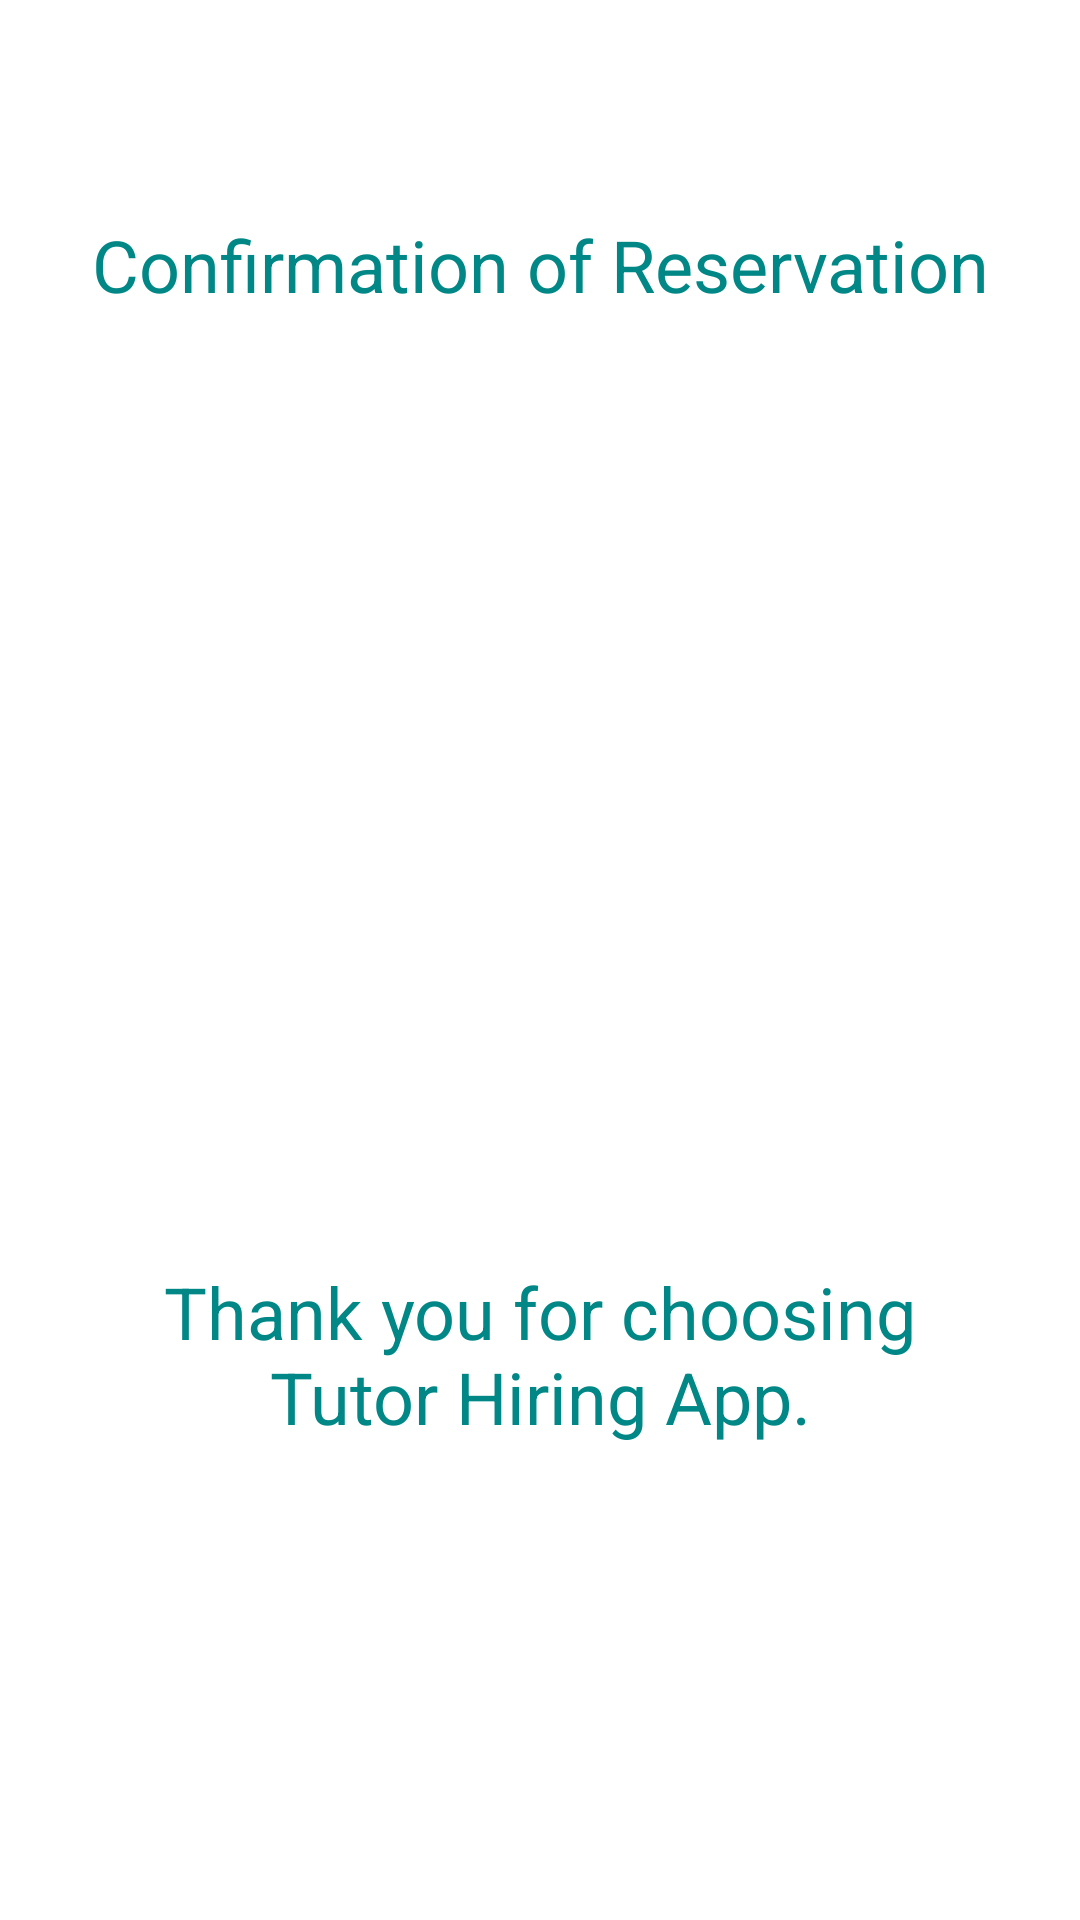

Layout XML and referenced resources for this Android screen:
<!-- AndroidManifest.xml: application theme Theme.Tutor_Hiring_App -->
<!-- res/layout/activity_payment.xml -->
<?xml version="1.0" encoding="utf-8"?>
<androidx.constraintlayout.widget.ConstraintLayout xmlns:android="http://schemas.android.com/apk/res/android"
    xmlns:app="http://schemas.android.com/apk/res-auto"
    xmlns:tools="http://schemas.android.com/tools"
    android:layout_width="match_parent"
    android:layout_height="match_parent"
    tools:context=".Payment">

    <TextView
        android:id="@+id/payment_msg_text_view"
        android:layout_width="300dp"
        android:layout_height="49dp"
        android:text="@string/payment_msg_text_view"
        android:textAlignment="center"
        android:textColor="@color/teal_700"
        android:textSize="24sp"
        app:layout_constraintBottom_toBottomOf="parent"
        app:layout_constraintEnd_toEndOf="parent"
        app:layout_constraintStart_toStartOf="parent"
        app:layout_constraintTop_toTopOf="parent"
        app:layout_constraintVertical_bias="0.122" />

    <TextView
        android:id="@+id/payment_text_view"
        android:layout_width="374dp"
        android:layout_height="120dp"
        android:layout_marginTop="30dp"
        android:text=""
        app:layout_constraintEnd_toEndOf="@+id/payment_msg_text_view"
        app:layout_constraintStart_toStartOf="@+id/payment_msg_text_view"
        app:layout_constraintTop_toBottomOf="@+id/payment_msg_text_view" />

    <TextView
        android:id="@+id/payment_confirmation_text_view"
        android:layout_width="300dp"
        android:layout_height="70dp"
        android:layout_marginTop="50dp"
        android:text=""
        android:textAlignment="center"
        android:textColor="@color/purple_500"
        android:textSize="16sp"
        android:textStyle="bold"
        app:layout_constraintEnd_toEndOf="@+id/payment_text_view"
        app:layout_constraintStart_toStartOf="@+id/payment_text_view"
        app:layout_constraintTop_toBottomOf="@+id/payment_text_view" />

    <TextView
        android:id="@+id/payment_thanks_text_view"
        android:layout_width="269dp"
        android:layout_height="64dp"
        android:layout_marginTop="30dp"
        android:text="@string/payment_thanks_text_view"
        android:textAlignment="center"
        android:textColor="@color/teal_700"
        android:textSize="24sp"
        app:layout_constraintEnd_toEndOf="@+id/payment_confirmation_text_view"
        app:layout_constraintStart_toStartOf="@+id/payment_confirmation_text_view"
        app:layout_constraintTop_toBottomOf="@+id/payment_confirmation_text_view" />

</androidx.constraintlayout.widget.ConstraintLayout>
<!-- resources referenced by this layout -->
<resources>
  <string name="payment_msg_text_view">Confirmation of Reservation</string>
  <string name="payment_thanks_text_view">Thank you for choosing Tutor Hiring App.</string>
  <style name="Theme.Tutor_Hiring_App" parent="Theme.MaterialComponents.DayNight.NoActionBar">
          
          <item name="colorPrimary">@color/purple_500</item>
          <item name="colorPrimaryVariant">@color/purple_700</item>
          <item name="colorOnPrimary">@color/white</item>
          
          <item name="colorSecondary">@color/teal_200</item>
          <item name="colorSecondaryVariant">@color/teal_700</item>
          <item name="colorOnSecondary">@color/black</item>
          
          <item name="android:statusBarColor">?attr/colorPrimaryVariant</item>
          
      </style>
  <!-- not gathered from this repository: default colours our renderer supplied (Android Studio template values) -->
  <color name="purple_500">#FF6200EE</color>
  <color name="purple_700">#FF3700B3</color>
  <color name="teal_200">#FF03DAC5</color>
  <color name="teal_700">#FF018786</color>
  <color name="black">#FF000000</color>
  <color name="white">#FFFFFFFF</color>
</resources>
